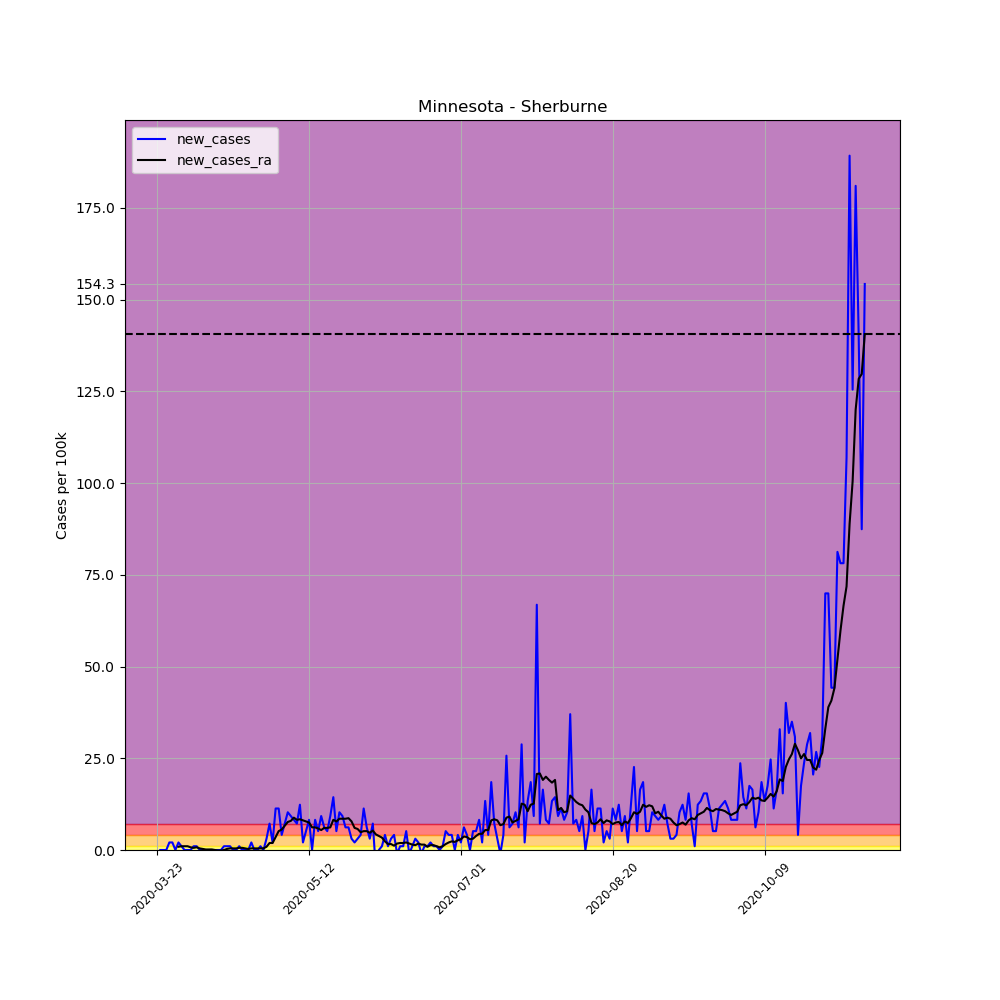

Source data for this figure (header and first rows):
, date, county, state, fips, cases, deaths, COUNTY, STNAME, CTYNAME, POPESTIMATE2019, per_100k, per_100k_ra, new_cases, new_cases_ra
278617, 2020-03-23, Sherburne, Minnesota, 27141, 1, 0, 141, Minnesota, Sherburne, 97238, 1.028, , , 
278618, 2020-03-24, Sherburne, Minnesota, 27141, 1, 0, 141, Minnesota, Sherburne, 97238, 1.028, , 0.0, 
278619, 2020-03-25, Sherburne, Minnesota, 27141, 1, 0, 141, Minnesota, Sherburne, 97238, 1.028, , 0.0, 
278620, 2020-03-26, Sherburne, Minnesota, 27141, 1, 0, 141, Minnesota, Sherburne, 97238, 1.028, , 0.0, 
278621, 2020-03-27, Sherburne, Minnesota, 27141, 3, 0, 141, Minnesota, Sherburne, 97238, 3.085, , 2.057, 
278622, 2020-03-28, Sherburne, Minnesota, 27141, 5, 0, 141, Minnesota, Sherburne, 97238, 5.142, , 2.057, 
278623, 2020-03-29, Sherburne, Minnesota, 27141, 5, 0, 141, Minnesota, Sherburne, 97238, 5.142, 2.498, 0.0, 
278624, 2020-03-30, Sherburne, Minnesota, 27141, 7, 0, 141, Minnesota, Sherburne, 97238, 7.199, 3.379, 2.057, 0.8815
278625, 2020-03-31, Sherburne, Minnesota, 27141, 8, 0, 141, Minnesota, Sherburne, 97238, 8.227, 4.407, 1.028, 1.028
278626, 2020-04-01, Sherburne, Minnesota, 27141, 8, 0, 141, Minnesota, Sherburne, 97238, 8.227, 5.436, 0.0, 1.028
278627, 2020-04-02, Sherburne, Minnesota, 27141, 8, 0, 141, Minnesota, Sherburne, 97238, 8.227, 6.464, 0.0, 1.028
278628, 2020-04-03, Sherburne, Minnesota, 27141, 8, 0, 141, Minnesota, Sherburne, 97238, 8.227, 7.199, 0.0, 0.7346
278629, 2020-04-04, Sherburne, Minnesota, 27141, 9, 0, 141, Minnesota, Sherburne, 97238, 9.256, 7.786, 1.028, 0.5877
278630, 2020-04-05, Sherburne, Minnesota, 27141, 10, 0, 141, Minnesota, Sherburne, 97238, 10.28, 8.521, 1.028, 0.7346
278631, 2020-04-06, Sherburne, Minnesota, 27141, 10, 0, 141, Minnesota, Sherburne, 97238, 10.28, 8.962, 0.0, 0.4407
278632, 2020-04-07, Sherburne, Minnesota, 27141, 10, 0, 141, Minnesota, Sherburne, 97238, 10.28, 9.256, 0.0, 0.2938
278633, 2020-04-08, Sherburne, Minnesota, 27141, 9, 0, 141, Minnesota, Sherburne, 97238, 9.256, 9.403, -1.028, 0.1469
278634, 2020-04-09, Sherburne, Minnesota, 27141, 9, 0, 141, Minnesota, Sherburne, 97238, 9.256, 9.549, 0.0, 0.1469
278635, 2020-04-10, Sherburne, Minnesota, 27141, 9, 0, 141, Minnesota, Sherburne, 97238, 9.256, 9.696, 0.0, 0.1469
278636, 2020-04-11, Sherburne, Minnesota, 27141, 9, 0, 141, Minnesota, Sherburne, 97238, 9.256, 9.696, 0.0, -1.2688263138573217e-16
278637, 2020-04-12, Sherburne, Minnesota, 27141, 9, 0, 141, Minnesota, Sherburne, 97238, 9.256, 9.549, 0.0, -0.1469
278638, 2020-04-13, Sherburne, Minnesota, 27141, 9, 0, 141, Minnesota, Sherburne, 97238, 9.256, 9.403, 0.0, -0.1469
278639, 2020-04-14, Sherburne, Minnesota, 27141, 10, 0, 141, Minnesota, Sherburne, 97238, 10.28, 9.403, 1.028, -1.2688263138573217e-16
278640, 2020-04-15, Sherburne, Minnesota, 27141, 11, 0, 141, Minnesota, Sherburne, 97238, 11.31, 9.696, 1.028, 0.2938
278641, 2020-04-16, Sherburne, Minnesota, 27141, 12, 0, 141, Minnesota, Sherburne, 97238, 12.34, 10.14, 1.028, 0.4407
278642, 2020-04-17, Sherburne, Minnesota, 27141, 12, 0, 141, Minnesota, Sherburne, 97238, 12.34, 10.58, 0.0, 0.4407
278643, 2020-04-18, Sherburne, Minnesota, 27141, 12, 0, 141, Minnesota, Sherburne, 97238, 12.34, 11.02, 0.0, 0.4407
278644, 2020-04-19, Sherburne, Minnesota, 27141, 13, 0, 141, Minnesota, Sherburne, 97238, 13.37, 11.61, 1.028, 0.5877
278645, 2020-04-20, Sherburne, Minnesota, 27141, 13, 0, 141, Minnesota, Sherburne, 97238, 13.37, 12.19, 0.0, 0.5877
278646, 2020-04-21, Sherburne, Minnesota, 27141, 13, 0, 141, Minnesota, Sherburne, 97238, 13.37, 12.63, 0.0, 0.4407
278647, 2020-04-22, Sherburne, Minnesota, 27141, 13, 0, 141, Minnesota, Sherburne, 97238, 13.37, 12.93, 0.0, 0.2938
278648, 2020-04-23, Sherburne, Minnesota, 27141, 15, 0, 141, Minnesota, Sherburne, 97238, 15.43, 13.37, 2.057, 0.4407
278649, 2020-04-24, Sherburne, Minnesota, 27141, 15, 0, 141, Minnesota, Sherburne, 97238, 15.43, 13.81, 0.0, 0.4407
278650, 2020-04-25, Sherburne, Minnesota, 27141, 15, 0, 141, Minnesota, Sherburne, 97238, 15.43, 14.25, 0.0, 0.4407
278651, 2020-04-26, Sherburne, Minnesota, 27141, 16, 0, 141, Minnesota, Sherburne, 97238, 16.45, 14.69, 1.028, 0.4407
278652, 2020-04-27, Sherburne, Minnesota, 27141, 16, 0, 141, Minnesota, Sherburne, 97238, 16.45, 15.13, 0.0, 0.4407
278653, 2020-04-28, Sherburne, Minnesota, 27141, 19, 0, 141, Minnesota, Sherburne, 97238, 19.54, 16.01, 3.085, 0.8815
278654, 2020-04-29, Sherburne, Minnesota, 27141, 26, 0, 141, Minnesota, Sherburne, 97238, 26.74, 17.92, 7.199, 1.91
278655, 2020-04-30, Sherburne, Minnesota, 27141, 28, 0, 141, Minnesota, Sherburne, 97238, 28.8, 19.83, 2.057, 1.91
278656, 2020-05-01, Sherburne, Minnesota, 27141, 39, 0, 141, Minnesota, Sherburne, 97238, 40.11, 23.36, 11.31, 3.526
278657, 2020-05-02, Sherburne, Minnesota, 27141, 50, 0, 141, Minnesota, Sherburne, 97238, 51.42, 28.5, 11.31, 5.142
278658, 2020-05-03, Sherburne, Minnesota, 27141, 54, 0, 141, Minnesota, Sherburne, 97238, 55.53, 34.08, 4.114, 5.583
278659, 2020-05-04, Sherburne, Minnesota, 27141, 61, 0, 141, Minnesota, Sherburne, 97238, 62.73, 40.7, 7.199, 6.611
278660, 2020-05-05, Sherburne, Minnesota, 27141, 71, 1, 141, Minnesota, Sherburne, 97238, 73.02, 48.34, 10.28, 7.64
278661, 2020-05-06, Sherburne, Minnesota, 27141, 80, 1, 141, Minnesota, Sherburne, 97238, 82.27, 56.27, 9.256, 7.933
278662, 2020-05-07, Sherburne, Minnesota, 27141, 88, 1, 141, Minnesota, Sherburne, 97238, 90.5, 65.08, 8.227, 8.815
278663, 2020-05-08, Sherburne, Minnesota, 27141, 95, 1, 141, Minnesota, Sherburne, 97238, 97.7, 73.31, 7.199, 8.227
278664, 2020-05-09, Sherburne, Minnesota, 27141, 107, 1, 141, Minnesota, Sherburne, 97238, 110, 81.68, 12.34, 8.374
278665, 2020-05-10, Sherburne, Minnesota, 27141, 109, 1, 141, Minnesota, Sherburne, 97238, 112.1, 89.77, 2.057, 8.08
278666, 2020-05-11, Sherburne, Minnesota, 27141, 114, 1, 141, Minnesota, Sherburne, 97238, 117.2, 97.55, 5.142, 7.786
278667, 2020-05-12, Sherburne, Minnesota, 27141, 122, 1, 141, Minnesota, Sherburne, 97238, 125.5, 105, 8.227, 7.493
278668, 2020-05-13, Sherburne, Minnesota, 27141, 122, 1, 141, Minnesota, Sherburne, 97238, 125.5, 111.2, 0.0, 6.17
278669, 2020-05-14, Sherburne, Minnesota, 27141, 130, 1, 141, Minnesota, Sherburne, 97238, 133.7, 117.4, 8.227, 6.17
278670, 2020-05-15, Sherburne, Minnesota, 27141, 135, 1, 141, Minnesota, Sherburne, 97238, 138.8, 123.3, 5.142, 5.877
278671, 2020-05-16, Sherburne, Minnesota, 27141, 144, 1, 141, Minnesota, Sherburne, 97238, 148.1, 128.7, 9.256, 5.436
278672, 2020-05-17, Sherburne, Minnesota, 27141, 150, 2, 141, Minnesota, Sherburne, 97238, 154.3, 134.7, 6.17, 6.024
278673, 2020-05-18, Sherburne, Minnesota, 27141, 155, 2, 141, Minnesota, Sherburne, 97238, 159.4, 140.7, 5.142, 6.024
278674, 2020-05-19, Sherburne, Minnesota, 27141, 164, 2, 141, Minnesota, Sherburne, 97238, 168.7, 146.9, 9.256, 6.17
278675, 2020-05-20, Sherburne, Minnesota, 27141, 178, 1, 141, Minnesota, Sherburne, 97238, 183.1, 155.1, 14.4, 8.227
278676, 2020-05-21, Sherburne, Minnesota, 27141, 183, 1, 141, Minnesota, Sherburne, 97238, 188.2, 162.9, 5.142, 7.786
... 174 more rows
